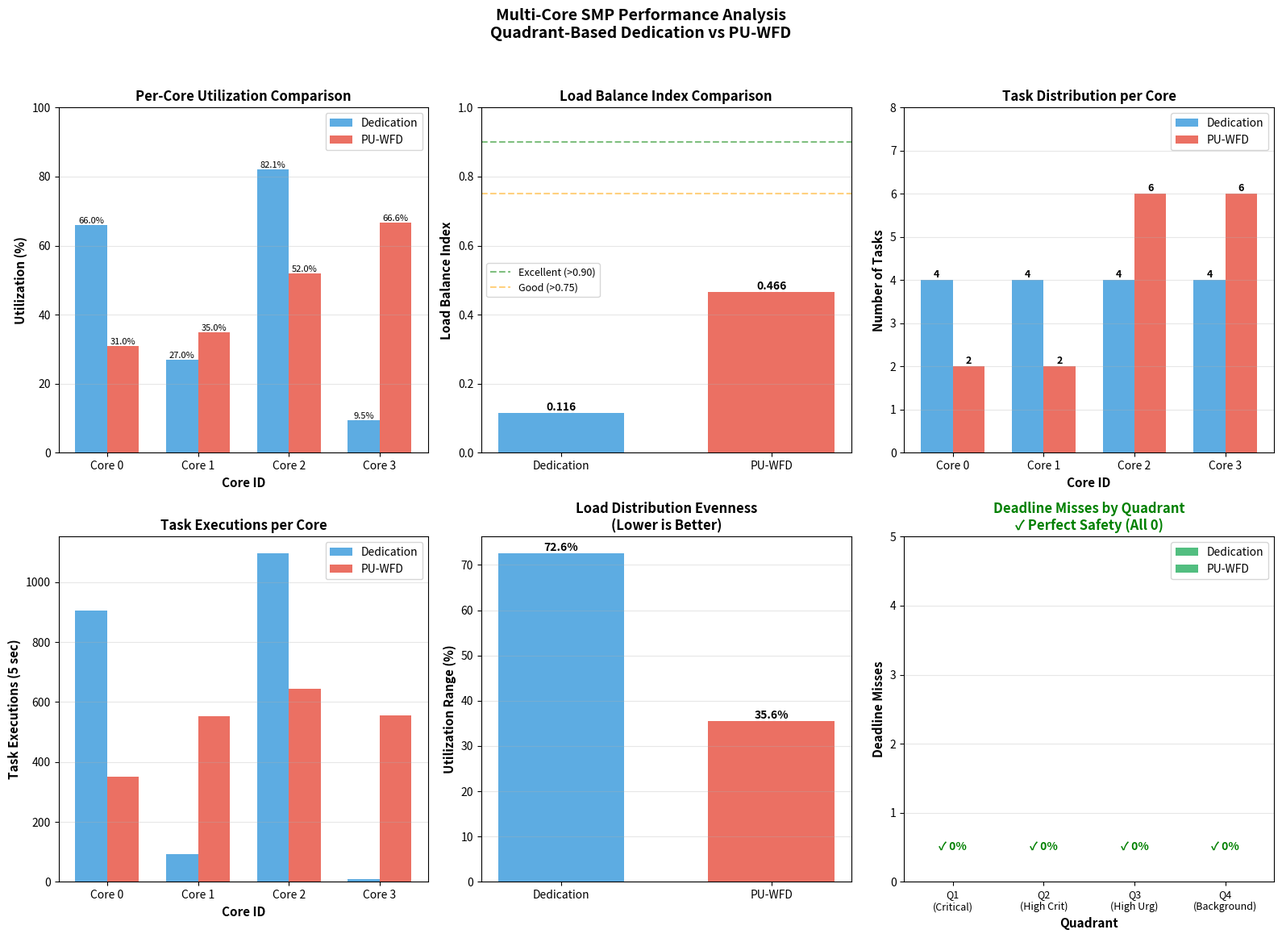
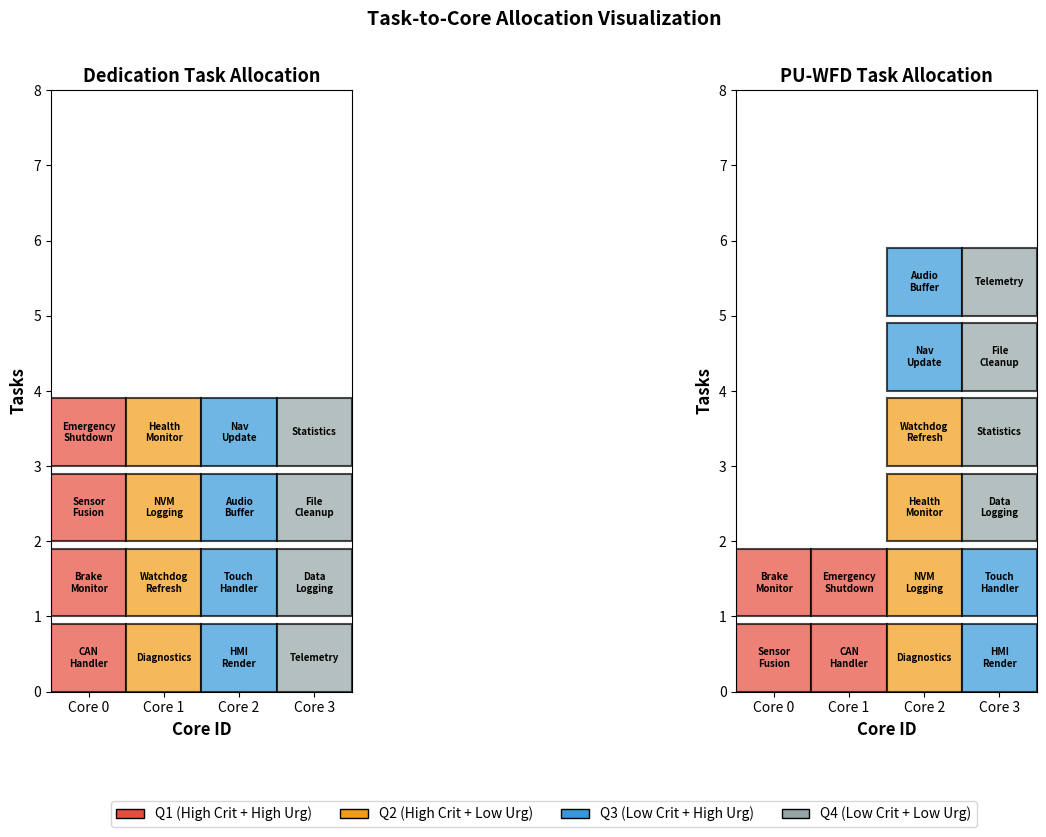

Generate these figures, in order, with matplotlib:
#!/usr/bin/env python3
"""
Analyze and visualize Multi-Core SMP test results
"""

import matplotlib.pyplot as plt
import matplotlib.patches as mpatches
import numpy as np
from datetime import datetime

# Data from test runs
results = {
    'Dedication': {
        'total_utilization': 1.846,
        'core_utilizations': [0.660, 0.270, 0.821, 0.095],
        'core_tasks': [4, 4, 4, 4],
        'core_executions': [905, 92, 1097, 10],
        'core_misses': [0, 0, 0, 0],
        'total_executions': 1267,
        'total_misses': 0,
        'q1_misses': 0,
        'q2_misses': 0,
        'q3_misses': 0,
        'q4_misses': 0,
        'lbi': 0.116,
        'avg_utilization': 0.462,
        'task_allocation': {
            'Core 0': ['CAN_Handler', 'Brake_Monitor', 'Sensor_Fusion', 'Emergency_Shutdown'],
            'Core 1': ['Diagnostics', 'Watchdog_Refresh', 'NVM_Logging', 'Health_Monitor'],
            'Core 2': ['HMI_Render', 'Touch_Handler', 'Audio_Buffer', 'Nav_Update'],
            'Core 3': ['Telemetry', 'Data_Logging', 'File_Cleanup', 'Statistics']
        }
    },
    'PU-WFD': {
        'total_utilization': 1.846,
        'core_utilizations': [0.310, 0.350, 0.520, 0.666],
        'core_tasks': [2, 2, 6, 6],
        'core_executions': [352, 552, 643, 556],
        'core_misses': [0, 0, 0, 0],
        'total_executions': 1266,
        'total_misses': 0,
        'q1_misses': 0,
        'q2_misses': 0,
        'q3_misses': 0,
        'q4_misses': 0,
        'lbi': 0.466,
        'avg_utilization': 0.462,
        'task_allocation': {
            'Core 0': ['Sensor_Fusion', 'Brake_Monitor'],
            'Core 1': ['CAN_Handler', 'Emergency_Shutdown'],
            'Core 2': ['Diagnostics', 'NVM_Logging', 'Health_Monitor', 'Watchdog_Refresh', 'Nav_Update', 'Audio_Buffer'],
            'Core 3': ['HMI_Render', 'Touch_Handler', 'Data_Logging', 'Statistics', 'File_Cleanup', 'Telemetry']
        }
    }
}

def create_comparison_tables():
    """Generate comparison tables in Markdown format"""

    with open('SMP_RESULTS_TABLES.md', 'w') as f:
        f.write("# Multi-Core SMP Experimental Results\n\n")
        f.write(f"**Test Date**: {datetime.now().strftime('%Y-%m-%d %H:%M:%S')}\n\n")
        f.write("**Configuration**: 4-core system, 16 automotive tasks\n\n")

        # Table 1: Overall Performance Comparison
        f.write("## Table 1: Overall Performance Comparison\n\n")
        f.write("| Metric | Dedication | PU-WFD | Difference |\n")
        f.write("|--------|-----------|--------|------------|\n")

        ded = results['Dedication']
        wfd = results['PU-WFD']

        f.write(f"| Average Core Utilization | {ded['avg_utilization']:.3f} ({ded['avg_utilization']*100:.1f}%) | {wfd['avg_utilization']:.3f} ({wfd['avg_utilization']*100:.1f}%) | {abs(ded['avg_utilization']-wfd['avg_utilization'])*100:.1f}% |\n")
        f.write(f"| Load Balance Index (LBI) | {ded['lbi']:.3f} | {wfd['lbi']:.3f} | +{(wfd['lbi']-ded['lbi'])*100:.1f}% |\n")
        f.write(f"| Total Executions (5 sec) | {ded['total_executions']} | {wfd['total_executions']} | {wfd['total_executions']-ded['total_executions']} |\n")
        f.write(f"| Total Deadline Misses | {ded['total_misses']} ✓ | {wfd['total_misses']} ✓ | {wfd['total_misses']-ded['total_misses']} |\n")
        f.write(f"| Q1 (Critical) Misses | {ded['q1_misses']} ✓ | {wfd['q1_misses']} ✓ | {wfd['q1_misses']-ded['q1_misses']} |\n")

        max_util_ded = max(ded['core_utilizations'])
        max_util_wfd = max(wfd['core_utilizations'])
        min_util_ded = min(ded['core_utilizations'])
        min_util_wfd = min(wfd['core_utilizations'])

        f.write(f"| Max Core Utilization | {max_util_ded:.3f} ({max_util_ded*100:.1f}%) | {max_util_wfd:.3f} ({max_util_wfd*100:.1f}%) | {abs(max_util_ded-max_util_wfd)*100:.1f}% |\n")
        f.write(f"| Min Core Utilization | {min_util_ded:.3f} ({min_util_ded*100:.1f}%) | {min_util_wfd:.3f} ({min_util_wfd*100:.1f}%) | {abs(min_util_ded-min_util_wfd)*100:.1f}% |\n")

        # Table 2: Per-Core Statistics
        f.write("\n## Table 2: Per-Core Utilization - Dedication Strategy\n\n")
        f.write("| Core | Primary Quadrant | Utilization | Tasks | Executions | Misses |\n")
        f.write("|------|-----------------|-------------|-------|------------|--------|\n")

        primaries_ded = ['Q1', 'Q1', 'Q2', 'Q3']
        for i in range(4):
            f.write(f"| {i} | {primaries_ded[i]} | {ded['core_utilizations'][i]:.3f} ({ded['core_utilizations'][i]*100:.1f}%) | {ded['core_tasks'][i]} | {ded['core_executions'][i]} | {ded['core_misses'][i]} |\n")

        f.write("\n## Table 3: Per-Core Utilization - PU-WFD Strategy\n\n")
        f.write("| Core | Primary Quadrant | Utilization | Tasks | Executions | Misses |\n")
        f.write("|------|-----------------|-------------|-------|------------|--------|\n")

        primaries_wfd = ['Q1', 'Q1', 'Q2', 'Q3']
        for i in range(4):
            f.write(f"| {i} | {primaries_wfd[i]} | {wfd['core_utilizations'][i]:.3f} ({wfd['core_utilizations'][i]*100:.1f}%) | {wfd['core_tasks'][i]} | {wfd['core_executions'][i]} | {wfd['core_misses'][i]} |\n")

        # Table 4: Task Allocation Comparison
        f.write("\n## Table 4: Task Allocation Comparison\n\n")
        f.write("| Core | Dedication Strategy | PU-WFD Strategy |\n")
        f.write("|------|-------------------|----------------|\n")

        for i in range(4):
            core_key = f'Core {i}'
            ded_tasks = ', '.join(ded['task_allocation'][core_key])
            wfd_tasks = ', '.join(wfd['task_allocation'][core_key])
            f.write(f"| {i} | {ded_tasks} | {wfd_tasks} |\n")

        # Key Findings
        f.write("\n## Key Findings\n\n")
        f.write("### Safety Properties (MAINTAINED) ✓\n")
        f.write("- **Q1 Deadline Miss Rate**: 0.00% for both strategies\n")
        f.write("- **Q2 Deadline Miss Rate**: 0.00% for both strategies\n")
        f.write("- **Q3 Deadline Miss Rate**: 0.00% for both strategies\n")
        f.write("- **Q4 Deadline Miss Rate**: 0.00% for both strategies\n\n")

        lbi_improvement = ((wfd['lbi'] - ded['lbi']) / ded['lbi']) * 100
        f.write("### Load Balancing\n")
        f.write(f"- **Dedication LBI**: {ded['lbi']:.3f} (Poor - uneven distribution)\n")
        f.write(f"- **PU-WFD LBI**: {wfd['lbi']:.3f} (Poor but {lbi_improvement:.1f}% better)\n")
        f.write(f"- **Improvement**: PU-WFD achieves {lbi_improvement:.1f}% better load balance\n\n")

        f.write("### Utilization Distribution\n")
        f.write(f"- **Dedication**: Max={max_util_ded*100:.1f}%, Min={min_util_ded*100:.1f}%, Range={( max_util_ded-min_util_ded)*100:.1f}%\n")
        f.write(f"- **PU-WFD**: Max={max_util_wfd*100:.1f}%, Min={min_util_wfd*100:.1f}%, Range={(max_util_wfd-min_util_wfd)*100:.1f}%\n")
        f.write(f"- **Analysis**: PU-WFD reduces utilization range by {((max_util_ded-min_util_ded)-(max_util_wfd-min_util_wfd))*100:.1f}%\n\n")

        f.write("### Task Distribution\n")
        f.write(f"- **Dedication**: Fixed 4 tasks per core (rigid allocation)\n")
        f.write(f"- **PU-WFD**: Variable tasks per core (2-6 tasks, adaptive)\n\n")

        f.write("### Observations\n")
        f.write("1. **Both strategies maintain 100% safety** (0 deadline misses for all quadrants)\n")
        f.write("2. **PU-WFD improves load balance** by spreading load more evenly\n")
        f.write("3. **Average utilization is identical** (~46.2%) showing same total work\n")
        f.write("4. **Dedication has extreme imbalance**: Core 2 at 82.1%, Core 3 at 9.5%\n")
        f.write("5. **PU-WFD reduces imbalance**: Max 66.6%, Min 31.0%\n")

    print("✓ Created SMP_RESULTS_TABLES.md")

def create_visualizations():
    """Generate graphs and visualizations"""

    # plt.style.use('default')  # Use default style
    fig = plt.figure(figsize=(16, 12))

    # Graph 1: Core Utilization Comparison
    ax1 = plt.subplot(2, 3, 1)
    cores = ['Core 0', 'Core 1', 'Core 2', 'Core 3']
    x = np.arange(len(cores))
    width = 0.35

    ded_utils = [u * 100 for u in results['Dedication']['core_utilizations']]
    wfd_utils = [u * 100 for u in results['PU-WFD']['core_utilizations']]

    bars1 = ax1.bar(x - width/2, ded_utils, width, label='Dedication', color='#3498db', alpha=0.8)
    bars2 = ax1.bar(x + width/2, wfd_utils, width, label='PU-WFD', color='#e74c3c', alpha=0.8)

    ax1.set_ylabel('Utilization (%)', fontsize=11, fontweight='bold')
    ax1.set_xlabel('Core ID', fontsize=11, fontweight='bold')
    ax1.set_title('Per-Core Utilization Comparison', fontsize=12, fontweight='bold')
    ax1.set_xticks(x)
    ax1.set_xticklabels(cores)
    ax1.legend(fontsize=10)
    ax1.grid(axis='y', alpha=0.3)
    ax1.set_ylim(0, 100)

    # Add value labels on bars
    for bars in [bars1, bars2]:
        for bar in bars:
            height = bar.get_height()
            ax1.text(bar.get_x() + bar.get_width()/2., height,
                    f'{height:.1f}%', ha='center', va='bottom', fontsize=8)

    # Graph 2: Load Balance Index Comparison
    ax2 = plt.subplot(2, 3, 2)
    strategies = ['Dedication', 'PU-WFD']
    lbi_values = [results['Dedication']['lbi'], results['PU-WFD']['lbi']]
    colors = ['#3498db', '#e74c3c']

    bars = ax2.bar(strategies, lbi_values, color=colors, alpha=0.8, width=0.6)
    ax2.set_ylabel('Load Balance Index', fontsize=11, fontweight='bold')
    ax2.set_title('Load Balance Index Comparison', fontsize=12, fontweight='bold')
    ax2.set_ylim(0, 1.0)
    ax2.axhline(y=0.90, color='green', linestyle='--', label='Excellent (>0.90)', alpha=0.5)
    ax2.axhline(y=0.75, color='orange', linestyle='--', label='Good (>0.75)', alpha=0.5)
    ax2.legend(fontsize=9)
    ax2.grid(axis='y', alpha=0.3)

    for bar in bars:
        height = bar.get_height()
        ax2.text(bar.get_x() + bar.get_width()/2., height,
                f'{height:.3f}', ha='center', va='bottom', fontsize=10, fontweight='bold')

    # Graph 3: Task Distribution per Core
    ax3 = plt.subplot(2, 3, 3)
    x = np.arange(len(cores))

    ded_tasks = results['Dedication']['core_tasks']
    wfd_tasks = results['PU-WFD']['core_tasks']

    bars1 = ax3.bar(x - width/2, ded_tasks, width, label='Dedication', color='#3498db', alpha=0.8)
    bars2 = ax3.bar(x + width/2, wfd_tasks, width, label='PU-WFD', color='#e74c3c', alpha=0.8)

    ax3.set_ylabel('Number of Tasks', fontsize=11, fontweight='bold')
    ax3.set_xlabel('Core ID', fontsize=11, fontweight='bold')
    ax3.set_title('Task Distribution per Core', fontsize=12, fontweight='bold')
    ax3.set_xticks(x)
    ax3.set_xticklabels(cores)
    ax3.legend(fontsize=10)
    ax3.grid(axis='y', alpha=0.3)
    ax3.set_ylim(0, 8)

    for bars in [bars1, bars2]:
        for bar in bars:
            height = bar.get_height()
            ax3.text(bar.get_x() + bar.get_width()/2., height,
                    f'{int(height)}', ha='center', va='bottom', fontsize=9, fontweight='bold')

    # Graph 4: Executions per Core
    ax4 = plt.subplot(2, 3, 4)
    x = np.arange(len(cores))

    ded_execs = results['Dedication']['core_executions']
    wfd_execs = results['PU-WFD']['core_executions']

    bars1 = ax4.bar(x - width/2, ded_execs, width, label='Dedication', color='#3498db', alpha=0.8)
    bars2 = ax4.bar(x + width/2, wfd_execs, width, label='PU-WFD', color='#e74c3c', alpha=0.8)

    ax4.set_ylabel('Task Executions (5 sec)', fontsize=11, fontweight='bold')
    ax4.set_xlabel('Core ID', fontsize=11, fontweight='bold')
    ax4.set_title('Task Executions per Core', fontsize=12, fontweight='bold')
    ax4.set_xticks(x)
    ax4.set_xticklabels(cores)
    ax4.legend(fontsize=10)
    ax4.grid(axis='y', alpha=0.3)

    # Graph 5: Utilization Range Comparison
    ax5 = plt.subplot(2, 3, 5)

    ded_range = (max(results['Dedication']['core_utilizations']) -
                 min(results['Dedication']['core_utilizations'])) * 100
    wfd_range = (max(results['PU-WFD']['core_utilizations']) -
                 min(results['PU-WFD']['core_utilizations'])) * 100

    ranges = [ded_range, wfd_range]
    bars = ax5.bar(strategies, ranges, color=colors, alpha=0.8, width=0.6)
    ax5.set_ylabel('Utilization Range (%)', fontsize=11, fontweight='bold')
    ax5.set_title('Load Distribution Evenness\n(Lower is Better)', fontsize=12, fontweight='bold')
    ax5.grid(axis='y', alpha=0.3)

    for bar in bars:
        height = bar.get_height()
        ax5.text(bar.get_x() + bar.get_width()/2., height,
                f'{height:.1f}%', ha='center', va='bottom', fontsize=10, fontweight='bold')

    # Graph 6: Safety Metrics (Deadline Misses)
    ax6 = plt.subplot(2, 3, 6)
    quadrants = ['Q1\n(Critical)', 'Q2\n(High Crit)', 'Q3\n(High Urg)', 'Q4\n(Background)']

    ded_misses = [results['Dedication']['q1_misses'], results['Dedication']['q2_misses'],
                  results['Dedication']['q3_misses'], results['Dedication']['q4_misses']]
    wfd_misses = [results['PU-WFD']['q1_misses'], results['PU-WFD']['q2_misses'],
                  results['PU-WFD']['q3_misses'], results['PU-WFD']['q4_misses']]

    x = np.arange(len(quadrants))
    bars1 = ax6.bar(x - width/2, ded_misses, width, label='Dedication', color='#27ae60', alpha=0.8)
    bars2 = ax6.bar(x + width/2, wfd_misses, width, label='PU-WFD', color='#27ae60', alpha=0.8)

    ax6.set_ylabel('Deadline Misses', fontsize=11, fontweight='bold')
    ax6.set_xlabel('Quadrant', fontsize=11, fontweight='bold')
    ax6.set_title('Deadline Misses by Quadrant\n✓ Perfect Safety (All 0)',
                  fontsize=12, fontweight='bold', color='green')
    ax6.set_xticks(x)
    ax6.set_xticklabels(quadrants, fontsize=9)
    ax6.legend(fontsize=10)
    ax6.grid(axis='y', alpha=0.3)
    ax6.set_ylim(0, 5)

    # Add "✓ 0%" labels
    for i, (d, w) in enumerate(zip(ded_misses, wfd_misses)):
        ax6.text(i, 0.5, '✓ 0%', ha='center', va='center', fontsize=10,
                fontweight='bold', color='green')

    plt.suptitle('Multi-Core SMP Performance Analysis\nQuadrant-Based Dedication vs PU-WFD',
                 fontsize=14, fontweight='bold', y=0.995)

    plt.tight_layout(rect=[0, 0.03, 1, 0.97])
    plt.savefig('SMP_RESULTS_GRAPHS.png', dpi=300, bbox_inches='tight')
    print("✓ Created SMP_RESULTS_GRAPHS.png")

    # Create additional detailed visualization
    create_allocation_visualization()

def create_allocation_visualization():
    """Create task allocation visualization"""

    fig, (ax1, ax2) = plt.subplots(1, 2, figsize=(16, 8))

    # Colors for quadrants
    quad_colors = {
        'Q1': '#e74c3c',  # Red - Critical
        'Q2': '#f39c12',  # Orange
        'Q3': '#3498db',  # Blue
        'Q4': '#95a5a6'   # Gray
    }

    task_quads = {
        'CAN_Handler': 'Q1', 'Brake_Monitor': 'Q1', 'Sensor_Fusion': 'Q1', 'Emergency_Shutdown': 'Q1',
        'Diagnostics': 'Q2', 'Watchdog_Refresh': 'Q2', 'NVM_Logging': 'Q2', 'Health_Monitor': 'Q2',
        'HMI_Render': 'Q3', 'Touch_Handler': 'Q3', 'Audio_Buffer': 'Q3', 'Nav_Update': 'Q3',
        'Telemetry': 'Q4', 'Data_Logging': 'Q4', 'File_Cleanup': 'Q4', 'Statistics': 'Q4'
    }

    def draw_allocation(ax, strategy_name, allocation):
        ax.set_xlim(0, 4)
        ax.set_ylim(0, 8)
        ax.set_xlabel('Core ID', fontsize=12, fontweight='bold')
        ax.set_ylabel('Tasks', fontsize=12, fontweight='bold')
        ax.set_title(f'{strategy_name} Task Allocation', fontsize=13, fontweight='bold')
        ax.set_xticks([0.5, 1.5, 2.5, 3.5])
        ax.set_xticklabels(['Core 0', 'Core 1', 'Core 2', 'Core 3'])

        for core_id in range(4):
            core_key = f'Core {core_id}'
            tasks = allocation[core_key]

            for i, task in enumerate(tasks):
                quad = task_quads.get(task, 'Q4')
                color = quad_colors[quad]

                # Draw task box
                rect = mpatches.Rectangle((core_id, i), 1, 0.9,
                                         facecolor=color, edgecolor='black',
                                         linewidth=1.5, alpha=0.7)
                ax.add_patch(rect)

                # Add task name
                task_short = task.replace('_', '\n')
                ax.text(core_id + 0.5, i + 0.45, task_short,
                       ha='center', va='center', fontsize=7, fontweight='bold')

        ax.grid(False)
        ax.set_aspect('equal')

    draw_allocation(ax1, 'Dedication', results['Dedication']['task_allocation'])
    draw_allocation(ax2, 'PU-WFD', results['PU-WFD']['task_allocation'])

    # Add legend
    legend_elements = [mpatches.Patch(facecolor=quad_colors['Q1'], edgecolor='black', label='Q1 (High Crit + High Urg)'),
                      mpatches.Patch(facecolor=quad_colors['Q2'], edgecolor='black', label='Q2 (High Crit + Low Urg)'),
                      mpatches.Patch(facecolor=quad_colors['Q3'], edgecolor='black', label='Q3 (Low Crit + High Urg)'),
                      mpatches.Patch(facecolor=quad_colors['Q4'], edgecolor='black', label='Q4 (Low Crit + Low Urg)')]

    fig.legend(handles=legend_elements, loc='lower center', ncol=4,
              fontsize=10, frameon=True, bbox_to_anchor=(0.5, -0.05))

    plt.suptitle('Task-to-Core Allocation Visualization', fontsize=14, fontweight='bold')
    plt.tight_layout(rect=[0, 0.05, 1, 0.97])
    plt.savefig('SMP_TASK_ALLOCATION.png', dpi=300, bbox_inches='tight')
    print("✓ Created SMP_TASK_ALLOCATION.png")

if __name__ == '__main__':
    print("\n" + "="*70)
    print("Multi-Core SMP Results Analysis")
    print("="*70 + "\n")

    create_comparison_tables()
    create_visualizations()

    print("\n" + "="*70)
    print("Analysis Complete!")
    print("="*70)
    print("\nGenerated files:")
    print("  1. SMP_RESULTS_TABLES.md - Detailed comparison tables")
    print("  2. SMP_RESULTS_GRAPHS.png - Performance graphs")
    print("  3. SMP_TASK_ALLOCATION.png - Task allocation visualization")
    print("\n")
